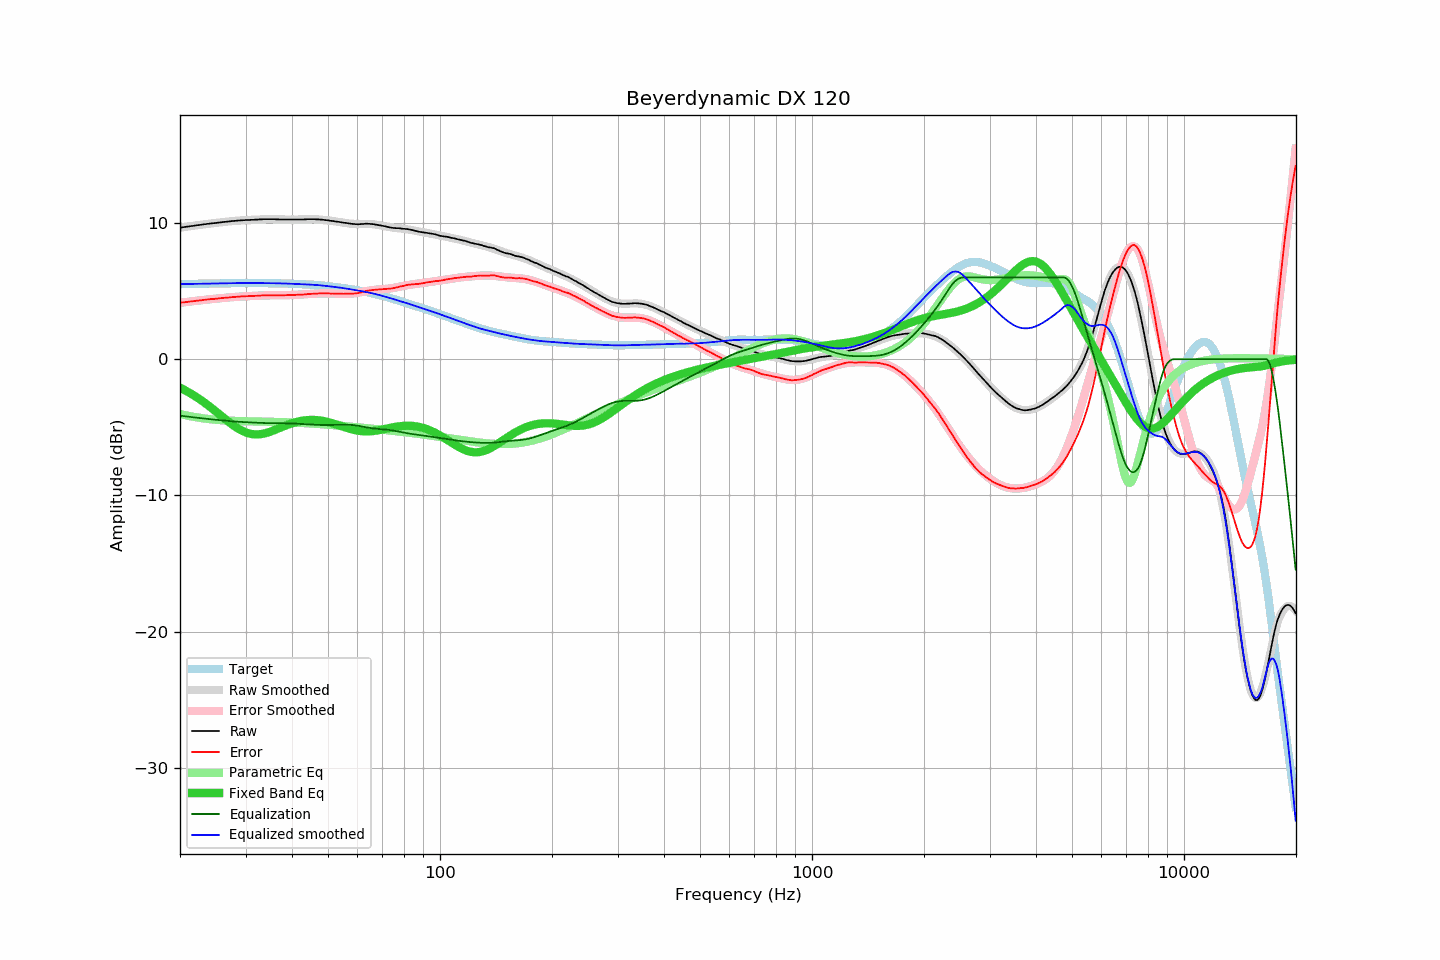

Source data for this figure (header and first rows):
frequency, raw, error, smoothed, error_smoothed, equalization, parametric_eq, equalized_raw, equalized_smoothed, target
20.00, 9.65, 4.14, 9.65, 4.14, -4.14, -2.09, 5.51, 5.51, 5.51
20.20, 9.67, 4.16, 9.67, 4.16, -4.16, -2.15, 5.52, 5.51, 5.51
20.40, 9.68, 4.17, 9.69, 4.17, -4.17, -2.21, 5.51, 5.52, 5.52
20.61, 9.70, 4.18, 9.70, 4.19, -4.19, -2.27, 5.52, 5.52, 5.52
20.81, 9.72, 4.20, 9.72, 4.20, -4.20, -2.34, 5.52, 5.52, 5.52
21.02, 9.73, 4.21, 9.74, 4.22, -4.22, -2.40, 5.52, 5.52, 5.52
21.23, 9.75, 4.23, 9.76, 4.23, -4.23, -2.47, 5.52, 5.53, 5.53
21.44, 9.77, 4.25, 9.77, 4.24, -4.24, -2.54, 5.53, 5.53, 5.53
21.66, 9.78, 4.25, 9.79, 4.26, -4.26, -2.61, 5.52, 5.53, 5.53
21.87, 9.80, 4.27, 9.80, 4.27, -4.27, -2.68, 5.53, 5.53, 5.53
22.09, 9.82, 4.29, 9.82, 4.29, -4.29, -2.76, 5.54, 5.53, 5.53
22.31, 9.83, 4.30, 9.84, 4.30, -4.30, -2.84, 5.53, 5.54, 5.54
22.54, 9.85, 4.31, 9.85, 4.31, -4.31, -2.91, 5.54, 5.54, 5.54
22.76, 9.86, 4.32, 9.87, 4.33, -4.33, -3.00, 5.54, 5.54, 5.54
22.99, 9.88, 4.34, 9.88, 4.34, -4.34, -3.08, 5.54, 5.54, 5.54
23.22, 9.90, 4.36, 9.90, 4.36, -4.36, -3.16, 5.55, 5.54, 5.54
23.45, 9.91, 4.37, 9.91, 4.37, -4.37, -3.25, 5.55, 5.55, 5.55
23.69, 9.93, 4.38, 9.93, 4.38, -4.38, -3.34, 5.55, 5.55, 5.55
23.92, 9.94, 4.39, 9.94, 4.39, -4.39, -3.43, 5.55, 5.55, 5.55
24.16, 9.96, 4.41, 9.96, 4.41, -4.41, -3.52, 5.56, 5.55, 5.55
24.40, 9.97, 4.42, 9.97, 4.42, -4.42, -3.61, 5.56, 5.56, 5.56
24.65, 9.98, 4.43, 9.99, 4.43, -4.43, -3.71, 5.55, 5.56, 5.56
24.89, 9.99, 4.43, 10.00, 4.44, -4.44, -3.80, 5.55, 5.56, 5.56
25.14, 10.01, 4.45, 10.01, 4.45, -4.45, -3.90, 5.56, 5.56, 5.56
25.39, 10.02, 4.46, 10.03, 4.46, -4.46, -3.99, 5.56, 5.56, 5.56
25.65, 10.04, 4.48, 10.04, 4.48, -4.48, -4.09, 5.57, 5.57, 5.57
25.91, 10.05, 4.48, 10.05, 4.49, -4.49, -4.19, 5.57, 5.57, 5.57
26.16, 10.07, 4.50, 10.07, 4.50, -4.50, -4.28, 5.58, 5.57, 5.57
26.43, 10.08, 4.51, 10.08, 4.51, -4.51, -4.38, 5.57, 5.57, 5.57
26.69, 10.09, 4.52, 10.09, 4.52, -4.52, -4.48, 5.57, 5.57, 5.57
26.96, 10.10, 4.53, 10.11, 4.53, -4.53, -4.57, 5.57, 5.58, 5.58
27.23, 10.11, 4.53, 10.12, 4.54, -4.54, -4.66, 5.57, 5.58, 5.58
27.50, 10.13, 4.55, 10.13, 4.55, -4.55, -4.75, 5.58, 5.58, 5.58
27.77, 10.14, 4.56, 10.14, 4.56, -4.56, -4.84, 5.58, 5.58, 5.58
28.05, 10.15, 4.57, 10.15, 4.57, -4.57, -4.92, 5.58, 5.58, 5.58
28.33, 10.16, 4.58, 10.16, 4.58, -4.58, -5.00, 5.59, 5.58, 5.58
28.62, 10.17, 4.59, 10.17, 4.59, -4.59, -5.07, 5.59, 5.59, 5.59
28.90, 10.18, 4.60, 10.18, 4.59, -4.59, -5.15, 5.59, 5.59, 5.59
29.19, 10.19, 4.61, 10.19, 4.60, -4.60, -5.21, 5.59, 5.59, 5.59
29.48, 10.19, 4.61, 10.20, 4.61, -4.61, -5.27, 5.58, 5.59, 5.59
29.78, 10.20, 4.61, 10.20, 4.62, -4.62, -5.33, 5.59, 5.59, 5.59
30.08, 10.21, 4.62, 10.21, 4.62, -4.62, -5.37, 5.59, 5.59, 5.59
30.38, 10.21, 4.62, 10.22, 4.63, -4.63, -5.41, 5.59, 5.59, 5.59
30.68, 10.22, 4.63, 10.22, 4.63, -4.63, -5.45, 5.59, 5.59, 5.59
30.99, 10.22, 4.63, 10.23, 4.64, -4.64, -5.48, 5.58, 5.59, 5.59
31.30, 10.23, 4.64, 10.23, 4.65, -4.65, -5.50, 5.59, 5.59, 5.59
31.61, 10.23, 4.64, 10.24, 4.65, -4.65, -5.51, 5.58, 5.59, 5.59
31.93, 10.24, 4.65, 10.24, 4.66, -4.66, -5.52, 5.59, 5.59, 5.59
32.24, 10.24, 4.66, 10.25, 4.66, -4.66, -5.52, 5.58, 5.59, 5.59
32.57, 10.25, 4.67, 10.26, 4.67, -4.67, -5.51, 5.59, 5.59, 5.59
32.89, 10.26, 4.68, 10.26, 4.67, -4.67, -5.50, 5.59, 5.59, 5.59
33.22, 10.26, 4.68, 10.26, 4.68, -4.68, -5.48, 5.59, 5.59, 5.59
33.55, 10.27, 4.69, 10.27, 4.68, -4.68, -5.46, 5.59, 5.59, 5.59
33.89, 10.27, 4.69, 10.27, 4.69, -4.69, -5.43, 5.59, 5.59, 5.59
34.23, 10.27, 4.69, 10.27, 4.69, -4.69, -5.40, 5.59, 5.58, 5.58
34.57, 10.27, 4.69, 10.27, 4.69, -4.69, -5.36, 5.58, 5.58, 5.58
34.92, 10.27, 4.69, 10.27, 4.69, -4.69, -5.32, 5.58, 5.58, 5.58
35.27, 10.27, 4.69, 10.27, 4.69, -4.69, -5.28, 5.58, 5.58, 5.58
35.62, 10.27, 4.70, 10.27, 4.69, -4.69, -5.24, 5.58, 5.58, 5.58
35.97, 10.27, 4.70, 10.27, 4.69, -4.69, -5.19, 5.58, 5.57, 5.58
... 635 more rows
